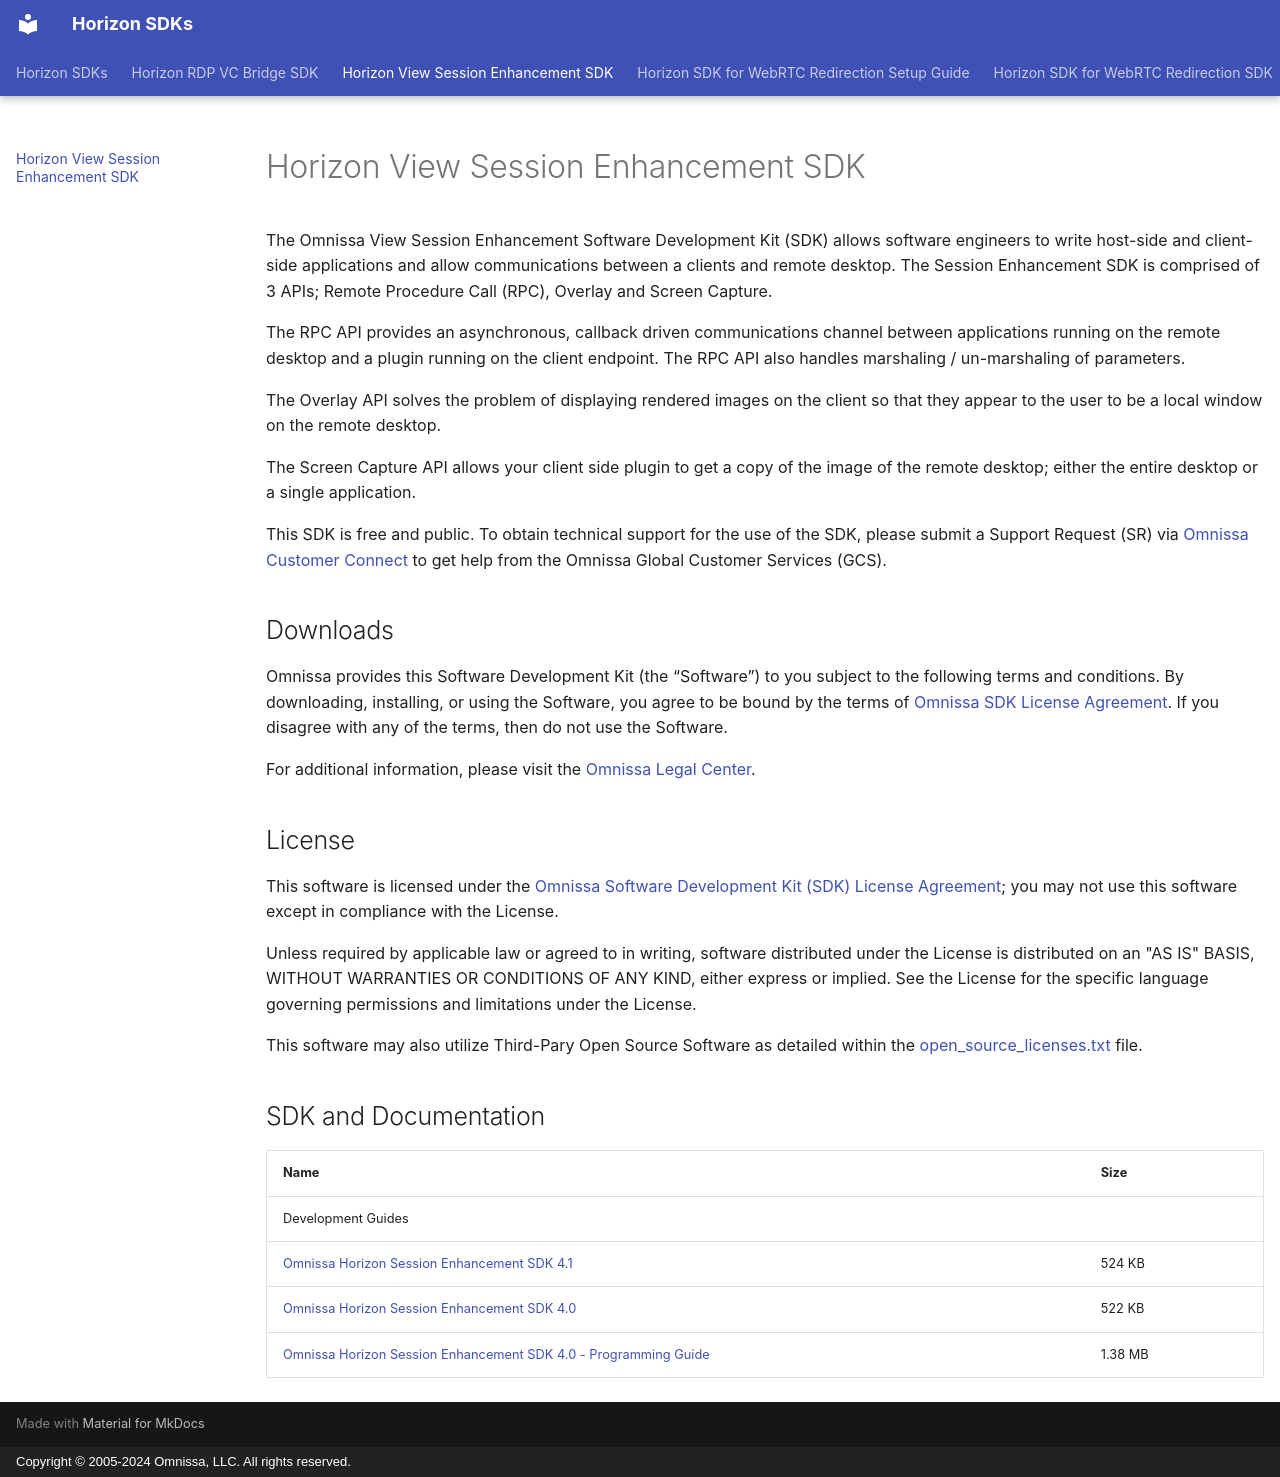

repository: euc-dev/horizon-sdk · page: vdpservice/index.html · generator: mkdocs · copyright: Copyright © 2005-2024 Omnissa, LLC. All rights reserved.

---
layout: page
title: Horizon webRTC Redirection SDK
hide:
  #- navigation
  - toc
---

The Omnissa View Session Enhancement Software Development Kit (SDK) allows software engineers to write host-side and client-side applications and allow communications between a clients and remote desktop. The Session Enhancement SDK is comprised of 3 APIs; Remote Procedure Call (RPC), Overlay and Screen Capture.

The RPC API provides an asynchronous, callback driven communications channel between applications running on the remote desktop and a plugin running on the client endpoint. The RPC API also handles marshaling / un-marshaling of parameters.

The Overlay API solves the problem of displaying rendered images on the client so that they appear to the user to be a local window on the remote desktop.

The Screen Capture API allows your client side plugin to get a copy of the image of the remote desktop; either the entire desktop or a single application.

This SDK is free and public. To obtain technical support for the use of the SDK, please submit a Support Request (SR) via [Omnissa Customer Connect](https://customerconnect.omnissa.com/home) to get help from the Omnissa Global Customer Services (GCS).

## Downloads

Omnissa provides this Software Development Kit (the “Software”) to you subject to the following terms and conditions. By downloading, installing, or using the Software, you agree to be bound by the terms of [Omnissa SDK License Agreement](https://static.omnissa.com/sites/default/files/omnissa-sdk-agreement.pdf). If you disagree with any of the terms, then do not use the Software.

For additional information, please visit the [Omnissa Legal Center](https://www.omnissa.com/legal-center/).

## License

This software is licensed under the [Omnissa Software Development Kit (SDK) License Agreement](https://static.omnissa.com/sites/default/files/omnissa-sdk-agreement.pdf); you may not use this software except in compliance with the License.

Unless required by applicable law or agreed to in writing, software distributed under the License is distributed on an "AS IS" BASIS, WITHOUT WARRANTIES OR CONDITIONS OF ANY KIND, either express or implied. See the License for the specific language governing permissions and limitations under the License.

This software may also utilize Third-Pary Open Source Software as detailed within the [open_source_licenses.txt](open_source_licenses.txt) file.

## SDK and Documentation

| Name                                                                                                                               | Size    |
| ---------------------------------------------------------------------------------------------------------------------------------- | ------- |
| Development Guides                                                                                                                 |         |
| [Omnissa Horizon Session Enhancement SDK 4.1](./versions/4.1/horizon-vdpservice-sdk-33647416260.zip)                               | 524 KB  |
| [Omnissa Horizon Session Enhancement SDK 4.0](./versions/4.0/horizon-vdpservice-sdk-4.0.14304348675.zip)                           | 522 KB  |
| [Omnissa Horizon Session Enhancement SDK 4.0 - Programming Guide](./versions/4.0/horizon-vdpservice-sdk-programming-guide-4.0.pdf) | 1.38 MB |
